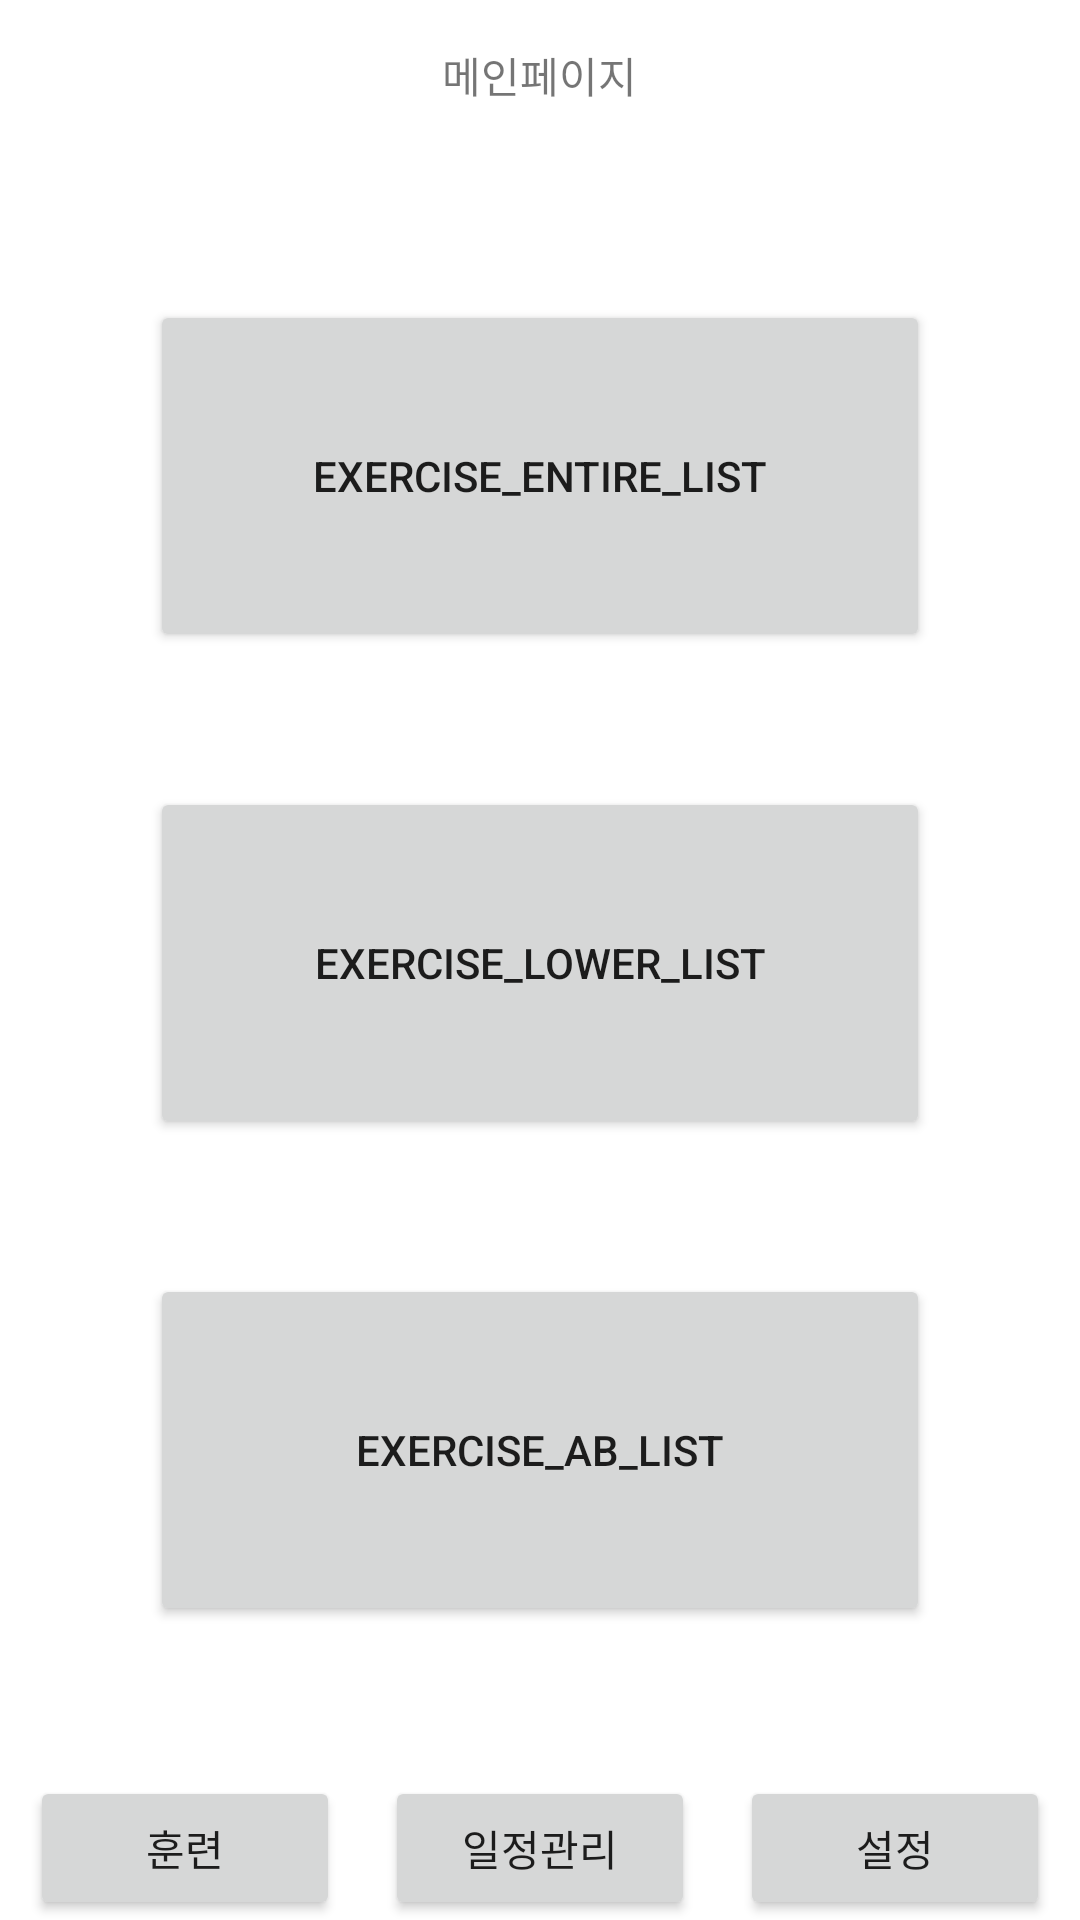

Reconstruct the res/layout file that produces this screen, plus the resources it refers to.
<!-- AndroidManifest.xml: application theme Theme.WorkFitv08 -->
<!-- res/layout/main_view.xml -->
<?xml version="1.0" encoding="utf-8"?>

<RelativeLayout xmlns:android="http://schemas.android.com/apk/res/android"
    android:layout_width="match_parent"
    android:layout_height="match_parent">

    <RelativeLayout
        android:id="@+id/main_header"
        android:layout_width="match_parent"
        android:layout_height="50dp"
        android:gravity="center"
        >
        <TextView
            android:layout_width="wrap_content"
            android:layout_height="wrap_content"
            android:text="메인페이지"

            >

        </TextView>

    </RelativeLayout>


    <LinearLayout
        android:id="@+id/main_body"
        android:layout_width="match_parent"
        android:layout_height="match_parent"
        android:layout_below="@+id/main_header"
        android:layout_above="@+id/main_footer"
        android:orientation="vertical"
        android:gravity="center"
        android:padding="50dp"
        android:weightSum="3"
        >

        <Button
            android:id="@+id/exercise_list_entire_btn"
            android:layout_width="match_parent"
            android:layout_height="match_parent"
            android:layout_centerHorizontal="true"
            android:layout_centerVertical="true"
            android:text="exercise_entire_list"
            android:layout_marginBottom="30dp"
            android:layout_weight="1"
            >

        </Button>

        <Button
            android:id="@+id/exercise_list_lower_btn"
            android:layout_width="match_parent"
            android:layout_height="match_parent"
            android:layout_centerHorizontal="true"
            android:layout_centerVertical="true"
            android:text="exercise_lower_list"
            android:layout_marginTop="15dp"
            android:layout_marginBottom="15dp"
            android:layout_weight="1"
            >

        </Button>

        <Button
            android:id="@+id/exercise_list_ab_btn"
            android:layout_width="match_parent"
            android:layout_height="match_parent"
            android:layout_centerHorizontal="true"
            android:layout_centerVertical="true"
            android:text="exercise_ab_list"
            android:layout_marginTop="30dp"
            android:layout_weight="1"
            >

        </Button>

    </LinearLayout>
    <LinearLayout
        android:id="@+id/main_footer"
        android:layout_width="match_parent"
        android:layout_height="wrap_content"
        android:layout_alignParentBottom="true"
        android:orientation="horizontal"
        android:paddingLeft="10dp"
        android:paddingRight="10dp"
        android:weightSum="3">
        <Button
            android:layout_width="match_parent"
            android:layout_height="wrap_content"
            android:text="훈련"
            android:layout_marginRight="10dp"
            android:layout_weight="1"
        ></Button>
        <Button
            android:layout_width="match_parent"
            android:layout_height="wrap_content"
            android:text="일정관리"
            android:layout_marginLeft="5dp"
            android:layout_marginRight="5dp"
            android:layout_weight="1"
            ></Button>
        <Button
            android:layout_width="match_parent"
            android:layout_height="wrap_content"
            android:text="설정"
            android:layout_marginLeft="10dp"
            android:layout_weight="1"
            ></Button>

    </LinearLayout>

</RelativeLayout>
<!-- resources referenced by this layout -->
<resources>
  <style name="Theme.WorkFitv08" parent="Theme.MaterialComponents.DayNight.DarkActionBar">
          
          <item name="colorPrimary">@color/purple_500</item>
          <item name="colorPrimaryVariant">@color/purple_700</item>
          <item name="colorOnPrimary">@color/white</item>
          
          <item name="colorSecondary">@color/teal_200</item>
          <item name="colorSecondaryVariant">@color/teal_700</item>
          <item name="colorOnSecondary">@color/black</item>
          
          <item name="android:statusBarColor" tools:targetApi="l">?attr/colorPrimaryVariant</item>
          
      </style>
  <!-- not gathered from this repository: default colours our renderer supplied (Android Studio template values) -->
  <color name="purple_500">#FF6200EE</color>
  <color name="purple_700">#FF3700B3</color>
  <color name="teal_200">#FF03DAC5</color>
  <color name="teal_700">#FF018786</color>
  <color name="black">#FF000000</color>
  <color name="white">#FFFFFFFF</color>
</resources>
